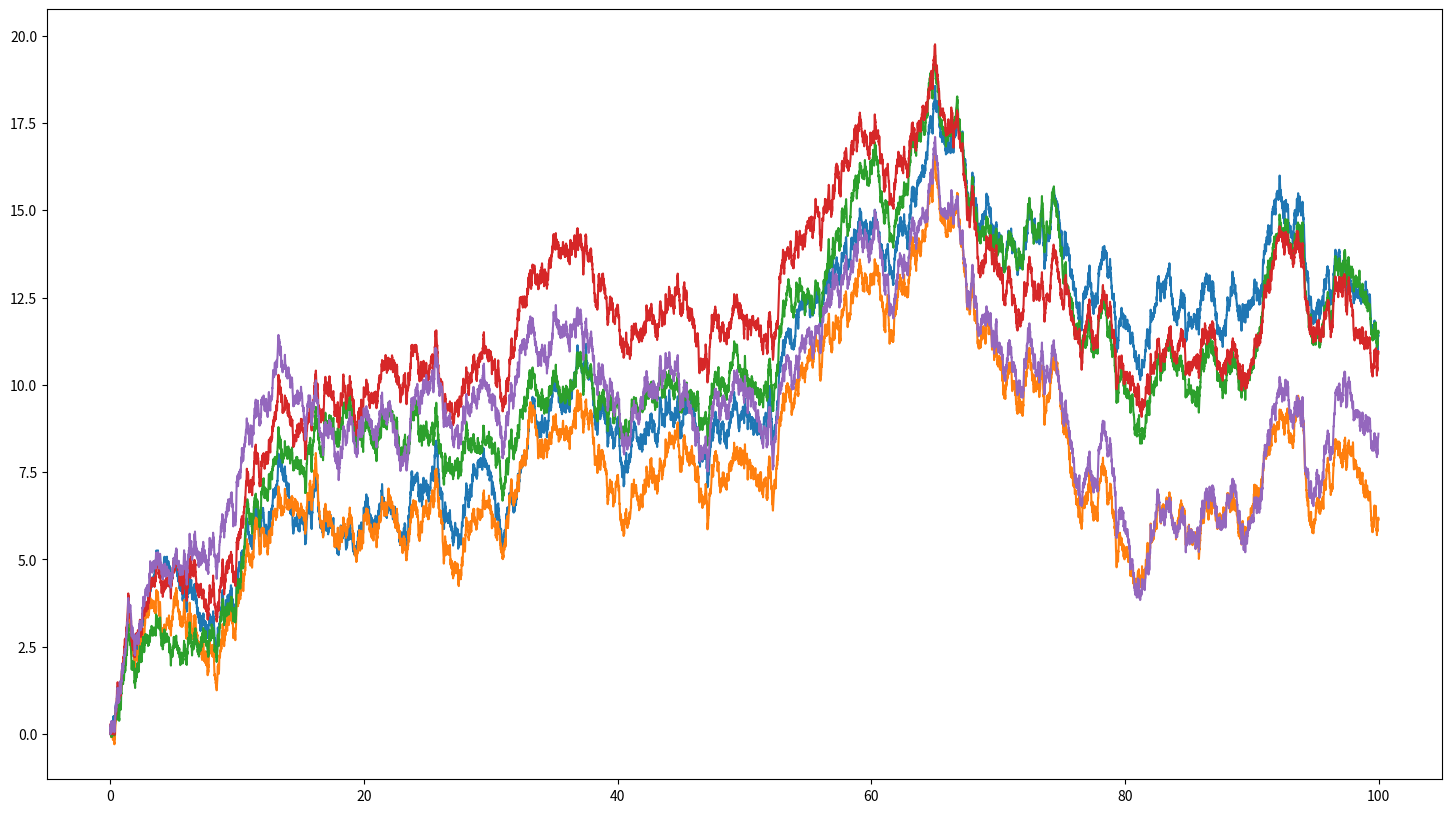

Reproduce this figure in Python.
from scipy import linalg
import numpy as np
import matplotlib.pyplot as plt

N = 10000
Delta = 0.01
Sigma = 1
Mu = 0.00
Size = 5
P = 0.9
Cor = np.full((Size, Size), P)
for i in range(Size):
    Cor[i, i] = 1

L = linalg.cholesky(Cor, lower = True)

sample = np.random.normal(loc=0, scale=np.sqrt(Delta)*Sigma, size = (N, Size , 1))

for k in range(N):
    sample[k] = L @ sample[k]
sample[0] = np.full((5,1), 0)
for k in range(1,N):
    for i in range(Size):
        dw = Mu * Delta + sample[k][i][0]
        sample[k][i][0] = dw + sample[k-1][i][0]

t = np.arange(0.0, N*Delta, Delta)
s = np.zeros((Size, N))
plt.figure(figsize = (18,10))
for k in range(Size):
    s[k] = sample[:, k, 0]
    plt.plot(t, s[k])

plt.show()